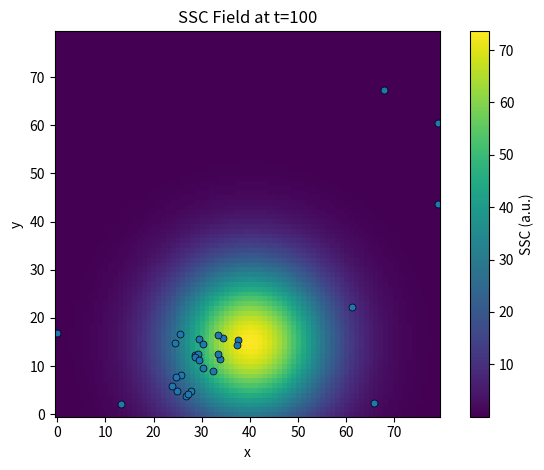
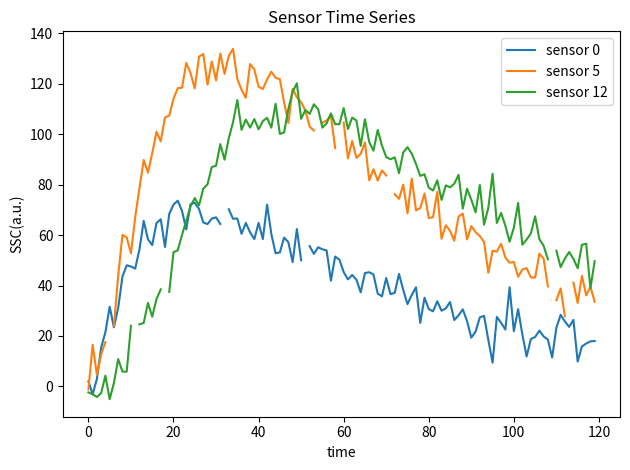
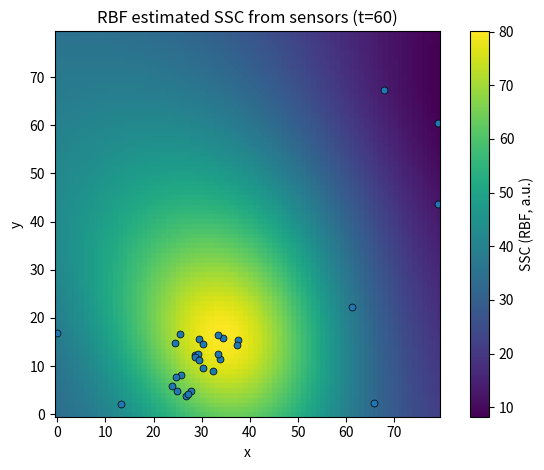
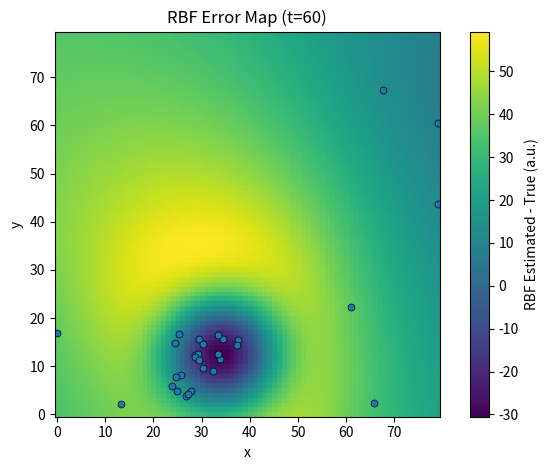

Python code for these plots, in order:
"""
Synthetic 2D Suspended Sediment Concentration (SSC) Modeling using a Gaussian
Plume and sparse fixed sensors.

This script:
    - Generates a physically plausible SSC field using a Gaussian plume model
    - Simulates fixed surface sensor measurements with noise and missing values
    - Reconstructs a 2D SSC map from sparse sensors using RBF interpolation
    - Evaluates reconstruction accuracy against the true field
    
This is a synthetic, physically plausible plume model intended for data
analysis and spatial reconstruction demonstrations rather than a full
hydrodynamic sediment transport simulation.

Author: Dohyun Kim
Created: Dec 28, 2025
"""
import numpy as np
import pandas as pd
import matplotlib.pyplot as plt
from scipy.interpolate import Rbf

#-------------------------------
# Reproducibility
#-------------------------------
RNG_SEED = 42
rng = np.random.default_rng(RNG_SEED)

#-------------------------------
# Spatial domain (construction site)
#-------------------------------
m,n = 80,80
x = np.arange(n)
y = np.arange(m)
X,Y = np.meshgrid(x,y)

#-------------------------------
# Temporal setup
#-------------------------------
T = 120 # number of time steps
dt = 1 # time step size
times = np.arange(T)*dt

#-------------------------------
# Source location
#-------------------------------
x0,y0 = 25,10

#-------------------------------
# Gaussian plume parameters
#-------------------------------
A0 = 200 # initial amplitude
u,v = 0.15,0.05 # advection speed(grid units per time)
sigma0 = 2
D = 0.6
lam = 0.01 # decay rate

#-------------------------------
# Sensor noise and missingness
#-------------------------------
noise_std = 5
missing_rate = 0.03

#-------------------------------
# Gaussian plume model
#-------------------------------
def plume_concentration(X, Y, t, *, x0, y0, A0, u, v, sigma0, D, lam):
    """
    Compute a 2D Gaussian plume with advection, diffusion-like spreading, and
    exponential decay.
    Returns concentration C with same shape as X,Y

    Parameters
    ----------
    X, Y : 2D arrays
        Spatial grid coordinates.
    t : float
        Time step.
    x0, y0 : float
        Source location.
    A0 : float
        Initial concentration amplitude.
    u, v : float
        Advection velocities.
    sigma0 : float
        Initial plume width.
    D : float
        Diffusion coefficient.
    lam : float
        Exponential decay rate.

    Returns
    -------
    C : 2D array
        Suspended sediment concentration field.
    """
    
    mux = x0 + u*t
    muy = y0 + v*t
    sigma2 = sigma0**2 + 2*D*t
    sigma2 = max(sigma2, 1e-6)
    
    # Gaussian
    expo = -((X - mux)**2 + (Y - muy)**2) / (2*sigma2)
    C = A0*np.exp(-lam*t)*np.exp(expo)
    return C


#-------------------------------
# Sensor placement
#-------------------------------
def generate_sensors(K, *, x0, y0, m, n, u, v, rng):
    """
    Generate fixed sensor locations within the domain.
    
    Sensors are placed:
        - Near the source
        - Along the downstream direction
        - Near the site boundary
    
    This configuration mimics realistic monitoring strategies at coastal
    construction sites.
    """
    
    K1 = int(K*0.4) # near source
    K2 = int(K*0.4) # downstream band
    K3 = K - K1 - K2 # boundary
    
    sensors = []
    
    # near source cluster
    for _ in range(K1):
        sx = x0 + rng.normal(0,6)
        sy = y0 + rng.normal(0,6)
        sensors.append((sx,sy))
        
    # downstream band: place sensors along the flow direction
    # by step along time and put sensors around the plume center line
    for _ in range(K2):
        t = rng.uniform(10,90) # downstream distance around encoded as time
        cx = x0 + u*t
        cy = y0 + v*t
        # small perpendicular jitter
        sensors.append((cx + rng.normal(0,4), cy + rng.normal(0,4)))
        
    # Boundary sensors: mostly downstream edge + some sides
    for _ in range(K3):
        edge_type = rng.choice(["downstream", "side"])
        if edge_type == "downstream":
            # put near far edge in flow direction
            sx = rng.uniform(n*0.75,n-1)
            sy = rng.uniform(0,m-1)
        else:
            sx = rng.choice([0,float(n-1)])
            sy = rng.uniform(0,m-1)
        sensors.append((sx,sy))
    # Clip to domain and return
    sensors = np.array(sensors, dtype=float)
    sensors[:,0] = np.clip(sensors[:,0], 0, n-1)
    sensors[:,1] = np.clip(sensors[:,1], 0, m-1)
    return sensors[:,0], sensors[:,1]


K = 30
sx, sy = generate_sensors(K, x0=x0, y0=y0, m=m, n=n, u=u, v=v, rng=rng)

#-------------------------------
# SSC field visualization
#-------------------------------
def plot_field_with_sensors(C, sx, sy, title="SSC Field"):
    """
    Plot the 2D SSC field and overlay sensor locations.
    """
    
    plt.figure()
    plt.imshow(C, origin="lower")
    plt.colorbar(label="SSC (a.u.)")
    plt.scatter(sx, sy, s=25, marker="o", edgecolors="k", linewidths=0.5)
    plt.title(title)
    plt.xlabel("x")
    plt.ylabel("y")
    plt.tight_layout()
    plt.show()
    
    
t_test = 100
c_test = plume_concentration(X, Y, t_test, x0=x0, y0=y0, A0=A0, u=u, v=v, 
                             sigma0=sigma0, D=D, lam=lam)
plot_field_with_sensors(c_test, sx, sy, title=f"SSC Field at t={t_test}")   

#-------------------------------
# Synthetic sensor measurements (noise + missing values)
#-------------------------------
records = []

for t in times:
    c = plume_concentration(X, Y, t, x0=x0, y0=y0, A0=A0, u=u, v=v, 
                            sigma0=sigma0, D=D, lam=lam)
    
    # sample at sensor positions (nearest grid point sampling)
    ix = np.rint(sx).astype(int)
    iy = np.rint(sy).astype(int)
    values = c[iy,ix]
    
    # add noise
    values = values + rng.normal(0, noise_std, size=K)
    
    # add missingness
    mask_missing = rng.uniform(0, 1, size=K) < missing_rate
    values = values.astype(float)
    values[mask_missing] = np.nan
    
    for k in range(K):
        records.append({
            "time": t,
            "sensor_id": k,
            "x": sx[k],
            "y": sy[k],
            "ssc": values[k],
            })

df = pd.DataFrame(records)
#df.head()

#-------------------------------
# Example sensor time series
#-------------------------------
plt.figure()
for sid in [0, 5, 12]:
    sub = df[df["sensor_id"]==sid].sort_values("time")
    plt.plot(sub["time"], sub["ssc"], label=f"sensor {sid}")
plt.legend()
plt.xlabel("time")
plt.ylabel("SSC(a.u.)")
plt.title("Sensor Time Series")
plt.tight_layout()
plt.show()

#-------------------------------
# Extract sensor measurements at a specific time
#-------------------------------
t0 = 60
sub = df[df["time"] == t0].copy()
sub = sub.dropna(subset=["ssc"])

sx0 = sub["x"].to_numpy()
sy0 = sub["y"].to_numpy()
sv0 = sub["ssc"].to_numpy()

#-------------------------------
# Spatial reconstruction using RBF interpolation
#-------------------------------

# Reconstruct the full 2D SSC field using only sparse sensor measurements
rbf = Rbf(sx0, sy0, sv0, function="multiquadric", smooth=5)
c_rbf = rbf(X,Y)

plt.figure()
plt.imshow(c_rbf, origin="lower")
plt.colorbar(label="SSC (RBF, a.u.)")
plt.scatter(sx0, sy0, s=25, edgecolors="k", linewidths=0.5)
plt.title(f"RBF estimated SSC from sensors (t={t0})")
plt.xlabel("x")
plt.ylabel("y")
plt.tight_layout()
plt.show()

#-------------------------------
# Evaluation: True field vs reconstructed field
#-------------------------------
c_true = plume_concentration(X, Y, t0, x0=x0, y0=y0, A0=A0, u=u, v=v, 
                             sigma0=sigma0, D=D, lam=lam)

# RBF error
err = c_rbf - c_true
rmse = np.sqrt(np.nanmean(err**2))
mae = np.nanmean(np.abs(err))

print(f"RBF reconstruction RMSE: {rmse:.2f}")
print(f"RBF reconstruction MAE: {mae:.2f}")

plt.figure()
plt.imshow(err, origin="lower")
plt.colorbar(label="RBF Estimated - True (a.u.)")
plt.scatter(sx0, sy0, s=25, edgecolors="k", linewidths=0.5)
plt.title(f"RBF Error Map (t={t0})")
plt.xlabel("x")
plt.ylabel("y")
plt.tight_layout()
plt.show()